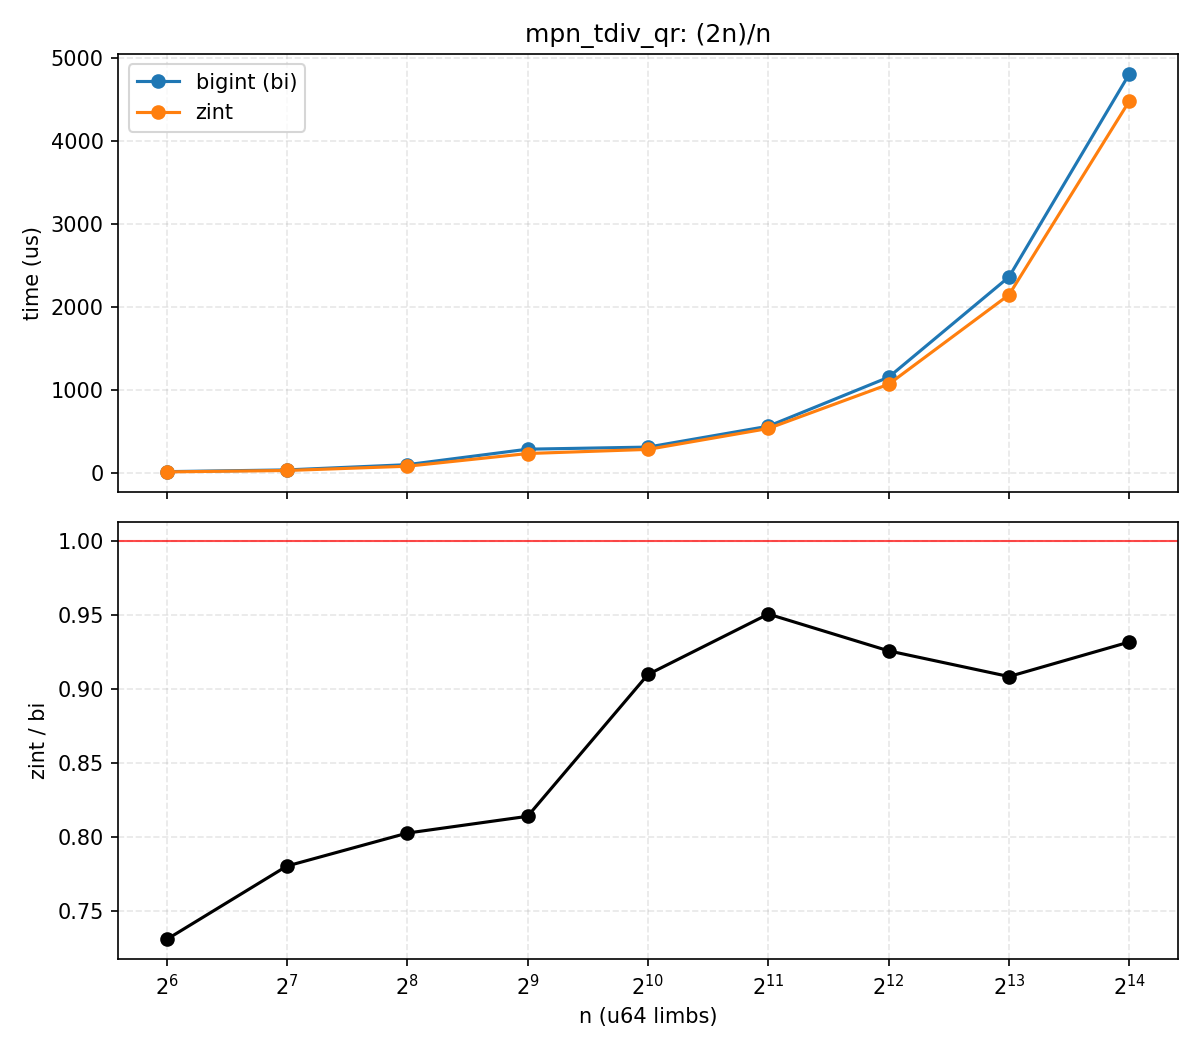

The table this chart was drawn from, first rows:
n, bi_us, zint_us, zint_over_bi
64, 10.93, 7.985, 0.7308
128, 31.87, 24.87, 0.7805
256, 94.98, 76.25, 0.8028
512, 281.8, 229.4, 0.8141
1024, 306.8, 279.2, 0.9101
2048, 558.6, 531.2, 0.9509
4096, 1149, 1064, 0.926
8192, 2358, 2143, 0.9086
16384, 4805, 4479, 0.932
